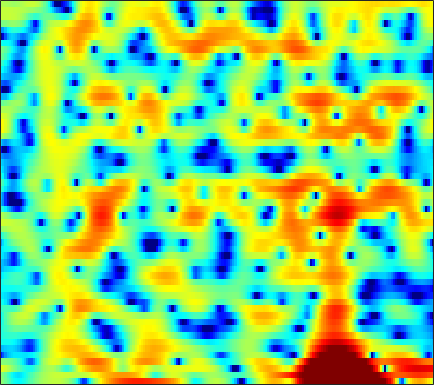

Data behind this chart, as committed beside it:
0.55405, 0.052351, -0.71191, -1.576, -2.2362, -3.1112, -3.8663, -4.2582, -4.51, -4.3482, -3.8664, -3.3872, -2.673, -1.9435, -1.406, -0.74955, -0.17727, 0.21414, 0.69276, 1.0667, 1.3878, 1.5862, 1.8138, 1.9853
0.3576, -0.1936, -1.059, -2.037, -2.803, -3.827, -4.72, -5.184, -5.407, -5.157, -4.558, -3.983, -3.155, -2.355, -1.78, -1.076, -0.4395, -0.01689, 0.491, 0.9273, 1.3, 1.539, 1.81, 2.023
3.412, 3.022, 2.452, 1.83, 1.345, 0.6633, -0.05215, -0.6123, -1.349, -2.069, -2.741, -3.18, -3.6, -3.718, -3.543, -3.006, -2.205, -1.543, -0.6718, 0.1073, 0.7301, 1.073, 1.367, 1.447
0.2662, 0.1571, 0.02571, -0.1338, -0.3053, -0.6237, -1.103, -1.587, -2.416, -3.451, -4.833, -6.106, -8.044, -9.619, -9.632, -7.85, -5.378, -3.646, -1.667, -0.08373, 1.148, 1.864, 2.584, 3.043
-12.38, -10.03, -7.971, -6.63, -5.948, -5.345, -5.029, -4.95, -4.965, -5.057, -5.185, -5.258, -5.228, -5.019, -4.713, -4.122, -3.357, -2.684, -1.712, -0.7223, 0.2365, 0.9143, 1.743, 2.475
-6.795, -6.47, -6.069, -5.769, -5.654, -5.674, -5.928, -6.278, -6.974, -7.954, -9.224, -10.3, -11.62, -12.14, -11.54, -9.684, -7.464, -5.86, -3.929, -2.233, -0.7471, 0.2427, 1.408, 2.42
-3.906, -3.814, -3.755, -3.772, -3.86, -4.095, -4.494, -4.912, -5.66, -6.654, -7.888, -8.934, -10.3, -10.97, -10.57, -8.998, -6.981, -5.489, -3.665, -2.077, -0.693, 0.2343, 1.33, 2.282
-3.4, -3.166, -2.904, -2.703, -2.611, -2.567, -2.599, -2.669, -2.824, -3.022, -3.227, -3.363, -3.474, -3.45, -3.339, -3.054, -2.63, -2.238, -1.634, -0.9704, -0.2789, 0.2463, 0.9365, 1.605
-3.435, -2.932, -2.317, -1.786, -1.445, -1.07, -0.7991, -0.6591, -0.5559, -0.5279, -0.5746, -0.652, -0.7922, -0.9759, -1.136, -1.347, -1.538, -1.647, -1.714, -1.642, -1.385, -1.069, -0.5047, 0.174
-4.02, -2.959, -1.748, -0.7734, -0.1735, 0.4832, 0.9833, 1.262, 1.511, 1.627, 1.59, 1.459, 1.137, 0.6105, 0.06404, -0.8986, -2.17, -3.354, -5.208, -6.988, -7.652, -6.915, -5.009, -3
-4.02, -2.806, -1.515, -0.5355, 0.0636, 0.7261, 1.267, 1.615, 2.016, 2.326, 2.508, 2.541, 2.409, 2.02, 1.537, 0.5778, -0.828, -2.225, -4.604, -7.291, -8.618, -7.751, -5.653, -3.841
-2.564, -2.257, -2.068, -2.085, -2.178, -2.291, -2.14, -1.748, -0.8666, 0.1942, 1.222, 1.887, 2.551, 2.958, 3.093, 3.029, 2.756, 2.442, 1.936, 1.387, 0.8638, 0.4722, -0.1268, -1.028
-3.8, -4.09, -4.945, -6.49, -8.37, -12.78, -25.14, -20.21, -10.43, -5.921, -3.077, -1.539, -0.01922, 1.067, 1.651, 2.209, 2.553, 2.695, 2.765, 2.719, 2.553, 2.351, 1.972, 1.456
-4.84, -4.985, -5.375, -5.971, -6.494, -7.104, -7.346, -7.107, -6.262, -5.105, -3.895, -3.076, -2.129, -1.345, -0.8586, -0.2982, 0.1767, 0.4822, 0.8457, 1.173, 1.459, 1.647, 1.856, 2.03
-4.268, -4.159, -4.046, -3.98, -3.948, -3.897, -3.823, -3.729, -3.565, -3.383, -3.198, -3.097, -3.002, -2.95, -2.914, -2.802, -2.555, -2.226, -1.613, -0.8504, -0.02642, 0.5933, 1.361, 2.039
-3.874, -3.49, -3.054, -2.703, -2.493, -2.291, -2.164, -2.132, -2.175, -2.341, -2.697, -3.111, -3.917, -5.111, -6.276, -8.126, -9.505, -9.161, -6.917, -4.263, -1.973, -0.554, 0.9939, 2.206
-5.187, -4.422, -3.652, -3.08, -2.753, -2.424, -2.181, -2.068, -2.013, -2.098, -2.395, -2.779, -3.607, -4.866, -6.182, -8.435, -10.51, -10.22, -7.321, -4.196, -1.667, -0.1557, 1.45, 2.67
-6.777, -6.167, -5.658, -5.375, -5.252, -5.082, -4.816, -4.513, -4.009, -3.498, -3.043, -2.782, -2.574, -2.499, -2.5, -2.458, -2.293, -1.981, -1.32, -0.4666, 0.4785, 1.181, 2.06, 2.813
-6.366, -6.653, -7.377, -8.606, -9.858, -11.68, -12.29, -11.06, -8.475, -6.094, -4.209, -3.135, -2.037, -1.278, -0.8676, -0.4744, -0.1657, 0.02178, 0.2477, 0.5075, 0.8306, 1.125, 1.607, 2.162
-4.871, -5.335, -6.248, -7.683, -9.2, -11.67, -12.64, -10.92, -7.612, -4.799, -2.708, -1.556, -0.4272, 0.2956, 0.6244, 0.7675, 0.6565, 0.386, -0.1715, -0.8808, -1.561, -1.85, -1.666, -0.7405
-5.136, -4.63, -4.094, -3.693, -3.473, -3.123, -2.653, -2.147, -1.319, -0.4138, 0.4043, 0.9088, 1.39, 1.621, 1.613, 1.332, 0.6641, -0.1192, -1.653, -4.078, -8.162, -14.17, -21.13, -8.425
-7.385, -5.46, -3.652, -2.365, -1.62, -0.8197, -0.1789, 0.2529, 0.7501, 1.149, 1.433, 1.58, 1.641, 1.539, 1.328, 0.8983, 0.2461, -0.3473, -1.32, -2.435, -3.486, -4.017, -4.045, -3.187
-3.39, -2.533, -1.478, -0.5991, -0.05216, 0.5374, 1.007, 1.277, 1.536, 1.667, 1.683, 1.619, 1.407, 1.077, 0.7496, 0.236, -0.2956, -0.7088, -1.197, -1.542, -1.73, -1.721, -1.552, -1.221
0.5968, 0.8416, 1.183, 1.492, 1.691, 1.909, 2.066, 2.117, 2.116, 2.031, 1.836, 1.578, 1.111, 0.4656, -0.1139, -1.052, -2.067, -2.799, -3.466, -3.592, -3.173, -2.649, -1.863, -1.185
2.592, 2.564, 2.472, 2.363, 2.28, 2.162, 2.032, 1.943, 1.819, 1.68, 1.466, 1.215, 0.7317, -0.05543, -0.9226, -2.611, -5.267, -8.158, -14.53, -14.51, -8.033, -4.996, -2.362, -0.7244
1.696, 1.336, 0.7681, 0.1391, -0.3601, -0.9711, -1.477, -1.66, -1.684, -1.472, -1.139, -0.8344, -0.5984, -0.6175, -0.8593, -1.473, -2.424, -3.321, -4.207, -3.912, -2.507, -1.187, 0.4271, 1.616
-2.478, -3.354, -4.718, -6.301, -7.558, -9.331, -11.07, -12.31, -12.56, -10.64, -7.916, -6.074, -4.127, -2.674, -1.852, -1.072, -0.539, -0.2453, 0.2082, 0.6992, 1.334, 1.824, 2.476, 3.061
-6.694, -8.315, -11.23, -14.86, -17.46, -19.39, -20.49, -21.8, -22.25, -17.05, -11.88, -9.001, -6.079, -3.938, -2.649, -1.373, -0.4462, 0.1473, 0.7605, 1.274, 1.745, 2.095, 2.541, 2.997
-6.384, -8.181, -11.32, -15.47, -18.66, -18.95, -16.33, -14.27, -11.91, -9.641, -7.372, -5.812, -3.904, -2.317, -1.367, -0.4211, 0.2039, 0.5163, 0.651, 0.6964, 0.7055, 0.8391, 1.223, 1.862
-2.47, -3.595, -5.124, -6.491, -7.194, -7.644, -7.442, -6.811, -5.665, -4.368, -2.936, -1.956, -0.7083, 0.3308, 0.8526, 1.295, 1.333, 1.016, 0.1099, -1.461, -3.682, -5.275, -4.944, -2.177
-1.157, -2.313, -3.971, -5.569, -6.67, -7.593, -7.497, -6.847, -5.446, -3.796, -2.213, -1.131, 0.09535, 1.004, 1.501, 1.84, 1.762, 1.378, 0.4206, -1.285, -3.724, -5.563, -5.31, -2.346
-2.921, -4.371, -6.745, -9.968, -13.41, -22.28, -22.39, -14.99, -9.899, -6.662, -4.351, -2.95, -1.496, -0.3906, 0.259, 0.8558, 1.184, 1.296, 1.24, 1.076, 0.924, 0.9314, 1.2, 1.722
-4.415, -5.49, -7.051, -8.718, -9.89, -10.95, -10.86, -10.08, -8.453, -6.692, -5.086, -3.998, -2.772, -1.706, -1.025, -0.2732, 0.3349, 0.7283, 1.123, 1.473, 1.789, 2.021, 2.323, 2.629
-5.508, -6.194, -6.996, -7.585, -7.871, -7.961, -7.722, -7.384, -6.699, -5.864, -4.961, -4.286, -3.395, -2.529, -1.913, -1.14, -0.4118, 0.0887, 0.7183, 1.28, 1.782, 2.116, 2.5, 2.827
-7.704, -8.515, -9.063, -8.999, -8.67, -8.092, -7.48, -6.999, -6.395, -5.837, -5.268, -4.841, -4.188, -3.492, -2.923, -2.087, -1.212, -0.5738, 0.2844, 1.058, 1.74, 2.182, 2.688, 3.075
-13.21, -17.99, -17.89, -13.07, -10.67, -8.642, -7.438, -6.847, -6.431, -6.274, -6.272, -6.273, -6.172, -5.738, -5.129, -3.947, -2.571, -1.498, -0.1741, 0.9988, 1.962, 2.552, 3.156, 3.564
-5.812, -7.37, -7.954, -7.119, -6.308, -5.532, -5.155, -5.22, -5.668, -6.517, -7.898, -9.346, -11.99, -13.91, -12.33, -8.293, -4.697, -2.509, -0.2617, 1.453, 2.713, 3.393, 3.968, 4.228
2.064, 1.326, 0.4659, -0.2526, -0.7942, -1.581, -2.542, -3.429, -4.777, -6.356, -8.059, -9.513, -11.43, -12.47, -11.04, -7.353, -3.848, -1.659, 0.6066, 2.293, 3.469, 4.011, 4.342, 4.211
4.602, 3.976, 3.022, 1.915, 0.9656, -0.5408, -2.447, -4.134, -6.932, -10.09, -12.37, -12.07, -10.08, -7.829, -6.058, -3.92, -1.862, -0.4812, 1.105, 2.32, 3.12, 3.453, 3.521, 3.095
4.456, 3.958, 3.127, 2.084, 1.152, -0.3779, -2.309, -4.153, -7.207, -11.17, -14.42, -13.2, -9.598, -6.599, -4.766, -2.838, -1.209, -0.2172, 0.9526, 1.814, 2.367, 2.594, 2.587, 2.237
3.167, 2.885, 2.416, 1.797, 1.215, 0.3144, -0.7418, -1.612, -2.742, -3.742, -4.364, -4.444, -4.156, -3.445, -2.824, -1.885, -0.9464, -0.2892, 0.5478, 1.229, 1.721, 1.945, 1.976, 1.743
1.445, 1.487, 1.466, 1.361, 1.218, 0.9431, 0.577, 0.2732, -0.2375, -0.7484, -1.248, -1.609, -2.027, -2.353, -2.487, -2.337, -1.801, -1.122, -0.1566, 0.8108, 1.592, 1.964, 2.194, 2.048
-1.082, -0.7373, -0.3679, 0.00945, 0.3186, 0.668, 0.9312, 1.009, 0.9442, 0.6408, 0.05031, -0.6596, -1.988, -4.017, -5.936, -8.41, -7.391, -4.82, -1.729, 0.5788, 2.137, 2.903, 3.464, 3.502
-6.689, -6.917, -6.711, -5.596, -4.402, -2.809, -1.504, -0.8029, -0.1601, 0.03745, -0.2067, -0.6761, -1.848, -3.614, -5.444, -7.618, -6.691, -4.218, -1.177, 1.109, 2.686, 3.495, 4.107, 4.263
-13.46, -18.09, -33.44, -15.72, -11.18, -7.517, -5.153, -3.891, -2.704, -1.924, -1.468, -1.286, -1.219, -1.234, -1.235, -1.002, -0.4464, 0.1666, 1.159, 2.117, 2.924, 3.37, 3.718, 3.783
-9.28, -10, -10.35, -9.768, -8.928, -7.586, -6.377, -5.513, -4.563, -3.681, -2.86, -2.305, -1.571, -0.92, -0.4089, 0.2482, 0.9365, 1.43, 2.085, 2.658, 3.114, 3.354, 3.517, 3.475
-5.915, -6.35, -6.826, -7.179, -7.372, -7.531, -7.555, -7.44, -6.983, -6.184, -5.112, -4.206, -2.964, -1.759, -0.9033, 0.1166, 1.021, 1.624, 2.292, 2.83, 3.213, 3.397, 3.502, 3.435
-3.939, -4.516, -5.449, -6.58, -7.586, -9.263, -11.23, -12.81, -13.69, -12.11, -9.338, -7.314, -4.987, -3.009, -1.777, -0.3457, 0.806, 1.534, 2.3, 2.87, 3.246, 3.407, 3.469, 3.382
-2.218, -2.904, -4.063, -5.514, -6.86, -9.142, -12.29, -15.45, -18.98, -15.36, -10.85, -8.244, -5.493, -3.272, -1.913, -0.3476, 0.9156, 1.691, 2.498, 3.049, 3.358, 3.434, 3.34, 3.062
-0.4214, -1.082, -2.068, -3.22, -4.173, -5.507, -6.806, -7.619, -8.11, -7.842, -6.857, -5.774, -4.139, -2.423, -1.192, 0.2938, 1.574, 2.354, 3.176, 3.675, 3.861, 3.779, 3.35, 2.522
0.1231, -0.4357, -1.179, -2.014, -2.706, -3.773, -4.978, -5.942, -7.216, -8.115, -7.967, -7.036, -5.106, -2.998, -1.478, 0.2969, 1.78, 2.675, 3.593, 4.185, 4.415, 4.326, 3.793, 2.671
-3.738, -4.065, -4.248, -4.339, -4.56, -5.221, -6.499, -7.939, -11.17, -17.5, -31.92, -16.31, -9.704, -6.056, -4.038, -1.974, -0.3394, 0.6786, 1.768, 2.633, 3.203, 3.43, 3.453, 3.172
-16.8, -14.47, -9.971, -7.41, -6.387, -5.84, -6.02, -6.582, -7.605, -8.711, -9.089, -8.76, -7.776, -6.638, -5.782, -4.689, -3.548, -2.582, -1.257, 0.001193, 1.092, 1.766, 2.457, 2.932
-7.931, -7.632, -6.133, -4.601, -3.762, -3.094, -2.859, -2.939, -3.245, -3.727, -4.337, -4.877, -5.777, -6.973, -8.2, -9.674, -9.484, -7.769, -4.884, -2.451, -0.5371, 0.586, 1.732, 2.563
-0.1508, -0.1754, -0.01088, 0.2611, 0.4485, 0.6065, 0.6087, 0.5166, 0.1877, -0.3308, -1.133, -1.934, -3.4, -5.591, -7.914, -12.11, -13.31, -9.834, -5.66, -2.855, -0.9406, 0.0669, 1.032, 1.655
2.15, 2.176, 2.228, 2.266, 2.282, 2.263, 2.171, 2.047, 1.783, 1.387, 0.8612, 0.3647, -0.4214, -1.303, -1.948, -2.574, -2.735, -2.528, -1.966, -1.354, -0.895, -0.7137, -0.6981, -0.9094
2.085, 2.172, 2.217, 2.215, 2.195, 2.15, 2.093, 2.024, 1.941, 1.821, 1.676, 1.524, 1.284, 1.033, 0.8232, 0.5433, 0.3034, 0.1133, -0.1965, -0.6097, -1.236, -1.871, -3.026, -4.519
1.452, 1.479, 1.406, 1.264, 1.135, 0.9831, 0.9163, 0.9539, 1.117, 1.393, 1.697, 1.924, 2.171, 2.317, 2.362, 2.296, 2.074, 1.801, 1.252, 0.4302, -0.7329, -1.9, -3.978, -6.916
